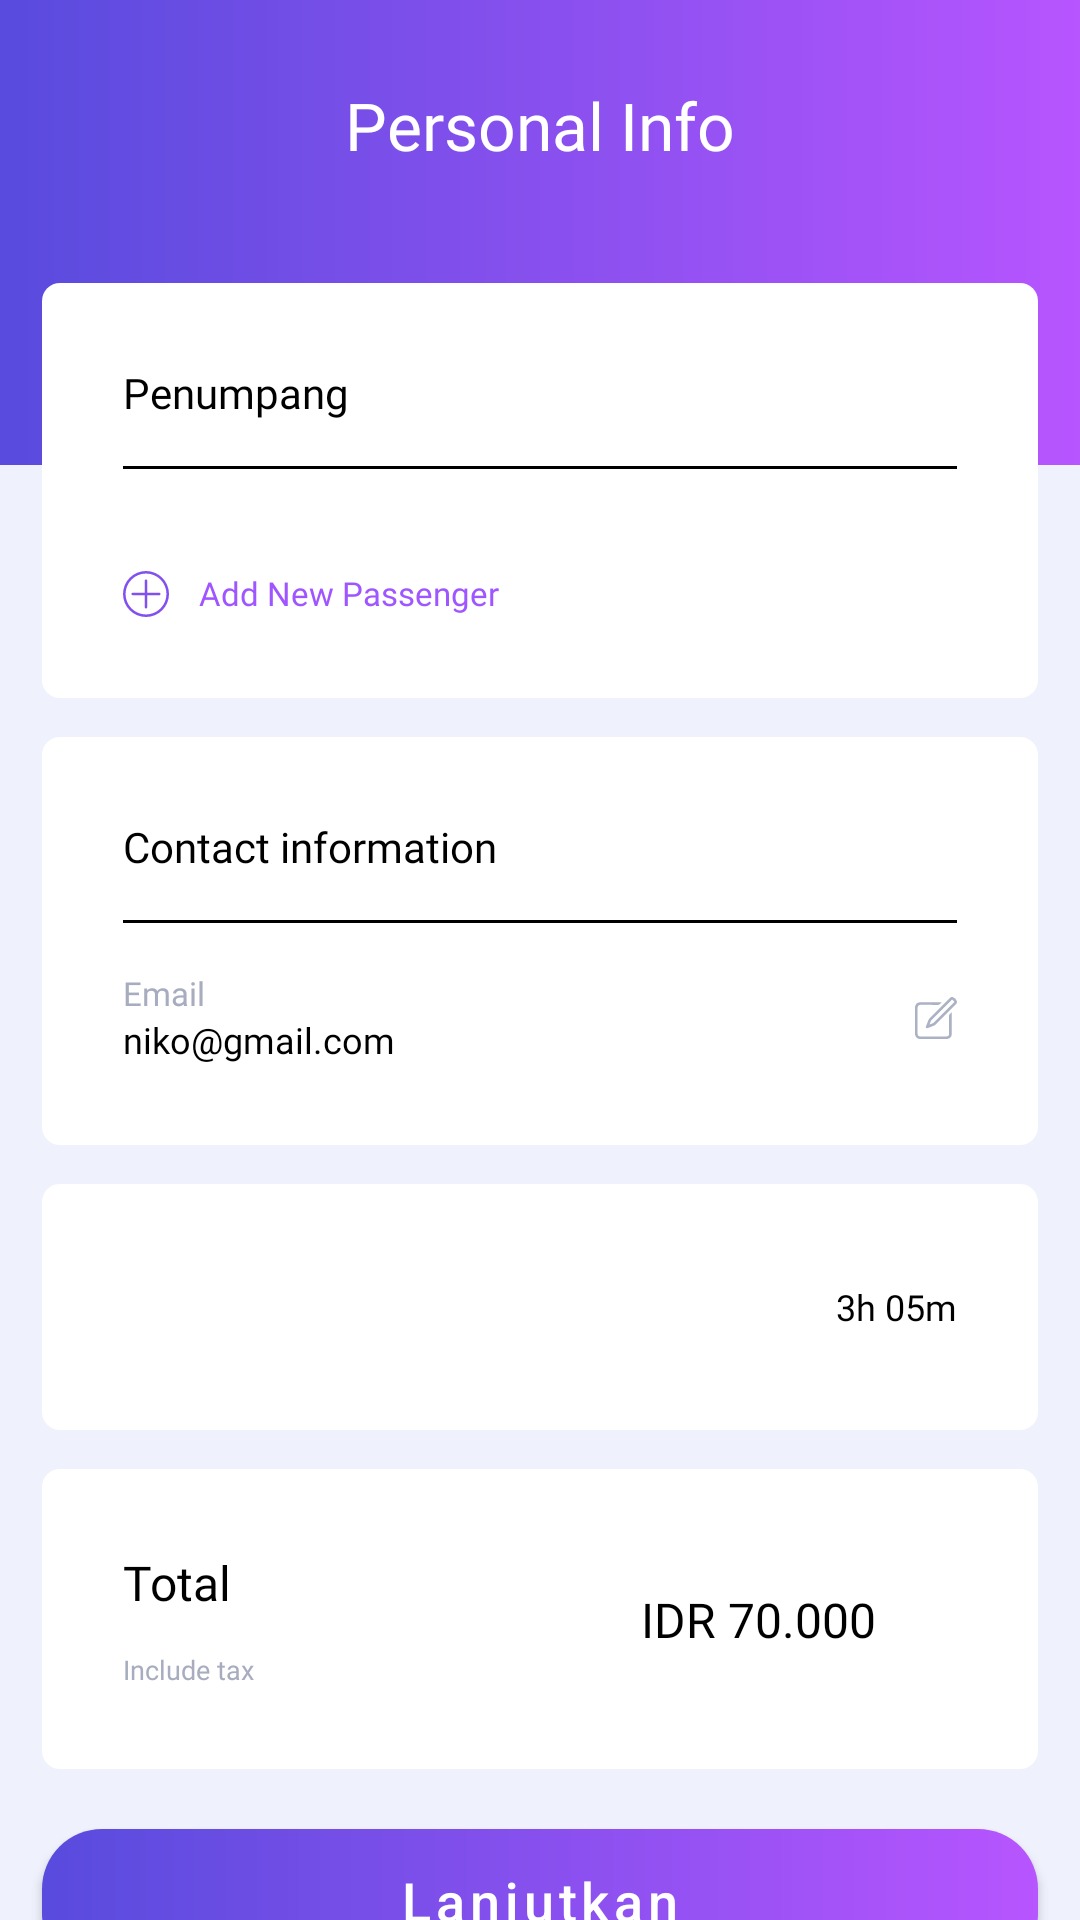

Write the Android layout XML for this screen, with the resource values it uses.
<!-- AndroidManifest.xml: application theme Theme.AsdAdvance.NoActionBar -->
<!-- res/layout/fragment_personal_info.xml -->
<?xml version="1.0" encoding="utf-8"?>
<androidx.constraintlayout.widget.ConstraintLayout xmlns:android="http://schemas.android.com/apk/res/android"
    xmlns:app="http://schemas.android.com/apk/res-auto"
    xmlns:tools="http://schemas.android.com/tools"
    android:layout_width="match_parent"
    android:layout_height="match_parent"
    android:background="#EFF2FD"
    tools:context=".ui.main.home.choice.info.PersonalInfoFragment" >

    <ImageView
        android:id="@+id/imageView11"
        android:layout_width="0dp"
        android:layout_height="155dp"
        android:src="@drawable/sp_rectangle_radius_gradient"
        app:layout_constraintEnd_toEndOf="parent"
        app:layout_constraintStart_toStartOf="parent"
        app:layout_constraintTop_toTopOf="parent" />

    <TextView
        android:id="@+id/textView13"
        android:layout_width="wrap_content"
        android:layout_height="wrap_content"
        android:layout_marginTop="27dp"
        android:fontFamily="@font/montserrat"
        android:text="Personal Info"
        android:textColor="@color/white"
        android:textSize="22sp"
        app:layout_constraintEnd_toEndOf="parent"
        app:layout_constraintStart_toStartOf="parent"
        app:layout_constraintTop_toTopOf="@+id/imageView11" />

    <androidx.core.widget.NestedScrollView
        android:layout_width="0dp"
        android:layout_height="0dp"
        app:layout_constraintBottom_toBottomOf="parent"
        app:layout_constraintEnd_toEndOf="parent"
        app:layout_constraintStart_toStartOf="parent"
        app:layout_constraintTop_toBottomOf="@+id/textView13">
        <LinearLayout
            android:layout_width="match_parent"
            android:layout_height="match_parent"
            android:orientation="vertical">

            <LinearLayout
                android:layout_width="match_parent"
                android:layout_height="wrap_content"
                android:orientation="vertical"
                android:padding="27dp"
                android:background="@drawable/sp_rectangle_radius_6_white"
                android:layout_marginStart="14dp"
                android:layout_marginEnd="14dp"
                android:layout_marginTop="38dp">
                <TextView
                    style="@style/montserrat.14black"
                    android:layout_width="wrap_content"
                    android:layout_height="wrap_content"
                    android:text="Penumpang"/>

                <View
                    android:layout_width="match_parent"
                    android:layout_height="1dp"
                    android:background="#000"
                    android:layout_marginTop="15dp"/>

                <androidx.recyclerview.widget.RecyclerView
                    android:id="@+id/rv_passenger"
                    android:layout_width="match_parent"
                    android:layout_height="wrap_content"
                    tools:itemCount="2"
                    tools:listitem="@layout/item_penumpang"
                    android:layout_marginTop="16dp"/>

                <TextView
                    android:id="@+id/tv_add_passenger"
                    style="@style/montserrat.11blue"
                    android:drawableStart="@drawable/ic_add"
                    android:drawablePadding="10dp"
                    android:layout_marginTop="18dp"
                    android:layout_width="wrap_content"
                    android:layout_height="wrap_content"
                    android:text="Add New Passenger"/>
            </LinearLayout>

            <androidx.constraintlayout.widget.ConstraintLayout
                android:layout_width="match_parent"
                android:layout_height="wrap_content"
                android:layout_marginStart="14dp"
                android:layout_marginEnd="14dp"
                android:layout_marginTop="13dp"
                android:padding="27dp"
                android:background="@drawable/sp_rectangle_radius_6_white">

                <TextView
                    android:id="@+id/textView16"
                    style="@style/montserrat.14black"
                    android:layout_width="wrap_content"
                    android:layout_height="wrap_content"
                    android:text="Contact information"
                    app:layout_constraintStart_toStartOf="parent"
                    app:layout_constraintTop_toTopOf="parent" />

                <View
                    android:id="@+id/view2"
                    android:layout_width="match_parent"
                    android:layout_height="1dp"
                    android:layout_marginTop="15dp"
                    android:background="#000"
                    app:layout_constraintEnd_toEndOf="parent"
                    app:layout_constraintStart_toStartOf="parent"
                    app:layout_constraintTop_toBottomOf="@+id/textView16" />

                <TextView
                    android:id="@+id/textView18"
                    style="@style/montserrat.11grey"
                    android:layout_marginTop="16dp"
                    android:layout_width="wrap_content"
                    android:layout_height="wrap_content"
                    android:text="Email"
                    app:layout_constraintStart_toStartOf="parent"
                    app:layout_constraintTop_toBottomOf="@+id/view2" />

                <TextView
                    style="@style/montserrat.12black"
                    android:id="@+id/tv_email"
                    android:layout_width="wrap_content"
                    android:layout_height="wrap_content"
                    android:text="niko@gmail.com"
                    app:layout_constraintStart_toStartOf="parent"
                    app:layout_constraintTop_toBottomOf="@+id/textView18" />

                <ImageView
                    android:id="@+id/iv_email"
                    android:layout_width="14dp"
                    android:layout_height="14dp"
                    android:src="@drawable/ic_edit"
                    app:layout_constraintBottom_toBottomOf="@+id/tv_email"
                    app:layout_constraintEnd_toEndOf="parent"
                    app:layout_constraintTop_toTopOf="@+id/textView18" />

            </androidx.constraintlayout.widget.ConstraintLayout>

            <RelativeLayout
                android:layout_width="match_parent"
                android:layout_height="wrap_content"
                android:layout_marginStart="14dp"
                android:layout_marginEnd="14dp"
                android:layout_marginTop="13dp"
                android:padding="27dp"
                android:background="@drawable/sp_rectangle_radius_6_white">

                <ImageView
                    android:id="@+id/iv_logo"
                    android:layout_centerVertical="true"
                    android:layout_width="156dp"
                    android:layout_height="28dp"/>

                <TextView
                    android:id="@+id/tv_time"
                    android:layout_centerVertical="true"
                    android:layout_alignParentEnd="true"
                    style="@style/montserrat.12black"
                    android:text="3h 05m"
                    android:layout_width="wrap_content"
                    android:layout_height="wrap_content"/>

            </RelativeLayout>

            <androidx.constraintlayout.widget.ConstraintLayout
                android:layout_width="match_parent"
                android:layout_height="wrap_content"
                android:layout_marginStart="14dp"
                android:layout_marginEnd="14dp"
                android:layout_marginTop="13dp"
                android:padding="27dp"
                android:background="@drawable/sp_rectangle_radius_6_white">


                <TextView
                    style="@style/montserrat.16black"
                    android:id="@+id/textView20"
                    android:layout_width="wrap_content"
                    android:layout_height="wrap_content"
                    android:text="Total"
                    app:layout_constraintStart_toStartOf="parent"
                    app:layout_constraintTop_toTopOf="parent" />

                <TextView
                    style="@style/montserrat.9grey"
                    android:id="@+id/textView21"
                    android:layout_width="wrap_content"
                    android:layout_height="wrap_content"
                    android:layout_marginTop="12dp"
                    android:text="Include tax"
                    app:layout_constraintStart_toStartOf="@+id/textView20"
                    app:layout_constraintTop_toBottomOf="@+id/textView20" />

                <ImageView
                    android:id="@+id/imageView13"
                    android:layout_width="wrap_content"
                    android:layout_height="wrap_content"
                    android:src="@drawable/ic_baseline_chevron_right_24_grey"
                    app:layout_constraintBottom_toBottomOf="@+id/textView21"
                    app:layout_constraintEnd_toEndOf="parent"
                    app:layout_constraintTop_toTopOf="@+id/textView20" />

                <TextView
                    android:id="@+id/tv_price"
                    style="@style/montserrat.16black"
                    android:layout_width="wrap_content"
                    android:layout_height="wrap_content"
                    android:layout_marginEnd="27dp"
                    android:text="IDR 70.000"
                    app:layout_constraintBottom_toBottomOf="@+id/imageView13"
                    app:layout_constraintEnd_toStartOf="@+id/imageView13"
                    app:layout_constraintTop_toTopOf="@+id/imageView13" />
            </androidx.constraintlayout.widget.ConstraintLayout>

            <com.google.android.material.button.MaterialButton
                android:id="@+id/btn_lanjutkan"
                android:text="Lanjutkan"
                style="@style/Button.18white"
                android:textAllCaps="false"
                android:background="@drawable/sp_rectangle_radius_20_gradient"
                android:layout_marginTop="20dp"
                android:layout_marginBottom="20dp"
                android:layout_marginStart="14dp"
                android:layout_marginEnd="14dp"
                app:backgroundTint="@null"
                android:layout_width="match_parent"
                android:layout_height="wrap_content"/>
        </LinearLayout>
    </androidx.core.widget.NestedScrollView>
</androidx.constraintlayout.widget.ConstraintLayout>
<!-- res/layout/item_penumpang.xml (included above) -->
<?xml version="1.0" encoding="utf-8"?>
<androidx.constraintlayout.widget.ConstraintLayout xmlns:android="http://schemas.android.com/apk/res/android"
    xmlns:app="http://schemas.android.com/apk/res-auto"
    android:layout_width="match_parent"
    android:layout_height="wrap_content"
    android:layout_marginTop="10dp" >

    <TextView
        android:id="@+id/tv_name"
        style="@style/montserrat.12black"
        android:layout_width="wrap_content"
        android:layout_height="wrap_content"
        android:drawableStart="@drawable/ic_checklist_green"
        android:drawablePadding="10dp"
        android:text="Niko Fernanda"
        app:layout_constraintBottom_toBottomOf="parent"
        app:layout_constraintStart_toStartOf="parent"
        app:layout_constraintTop_toTopOf="parent" />

    <ImageView
        android:id="@+id/iv_name"
        android:layout_width="14dp"
        android:layout_height="14dp"
        app:layout_constraintBottom_toBottomOf="parent"
        app:layout_constraintEnd_toEndOf="parent"
        app:layout_constraintTop_toTopOf="parent"
        app:srcCompat="@drawable/ic_edit" />
</androidx.constraintlayout.widget.ConstraintLayout>
<!-- resources referenced by this layout -->
<resources>
  <!-- drawable ic_add (drawable) -->
  <vector xmlns:android="http://schemas.android.com/apk/res/android"
      android:width="15.469dp"
      android:height="15.469dp"
      android:viewportWidth="15.469"
      android:viewportHeight="15.469">
    <path
        android:pathData="M7.734,0a7.734,7.734 0,1 0,7.734 7.734A7.74,7.74 0,0 0,7.734 0ZM7.734,14.609a6.878,6.878 0,1 1,6.883 -6.874A6.891,6.891 0,0 1,7.734 14.609Z"
        android:fillColor="#8250ef"/>
    <path
        android:pathData="M12.181,7.309L8.161,7.309L8.161,3.28a0.426,0.426 0,1 0,-0.852 0v4.021L3.28,7.301a0.426,0.426 0,1 0,0 0.852h4.021v4.029a0.426,0.426 0,0 0,0.852 0L8.153,8.161h4.029a0.422,0.422 0,0 0,0.426 -0.426A0.427,0.427 0,0 0,12.181 7.309Z"
        android:fillColor="#8250ef"/>
  </vector>
  <!-- drawable ic_checklist_green (drawable) -->
  <vector xmlns:android="http://schemas.android.com/apk/res/android"
      android:width="12dp"
      android:height="13dp"
      android:viewportWidth="12"
      android:viewportHeight="13">
    <path
        android:pathData="M0,6.5a6,6.5 0,1 0,12 0a6,6.5 0,1 0,-12 0z"
        android:fillColor="#2fe57c"/>
    <path
        android:pathData="M9.3863,4.2476A0.537,0.537 128,0 0,8.6274 4.2128L4.1826,8.2939 2.6281,6.6945a0.534,0.534 128,1 0,-0.7636 0.7476l1.9165,1.9711a0.548,0.548 128,0 0,0.4509 0.1602,0.542 0.542,128 0,0 0.2925,-0.1367L9.3575,5.0058A0.542,0.542 127.9999,0 0,9.3863 4.2476Z"
        android:fillColor="#fff"/>
  </vector>
  <!-- drawable sp_rectangle_radius_20_gradient (drawable) -->
  <?xml version="1.0" encoding="utf-8"?>
  <shape xmlns:android="http://schemas.android.com/apk/res/android"
      android:shape="rectangle">
  
      <corners android:radius="20dp"/>
      <gradient android:startColor="#B755FF"
          android:endColor="#584BDD"
          android:angle="180"/>
  
  </shape>
  <!-- drawable sp_rectangle_radius_6_white (drawable) -->
  <?xml version="1.0" encoding="utf-8"?>
  <shape xmlns:android="http://schemas.android.com/apk/res/android"
      android:shape="rectangle">
  
      <corners android:radius="6dp"/>
      <solid android:color="#FFF"/>
  
  </shape>
  <!-- drawable sp_rectangle_radius_gradient (drawable) -->
  <?xml version="1.0" encoding="utf-8"?>
  <shape xmlns:android="http://schemas.android.com/apk/res/android"
      android:shape="rectangle">
  
      <gradient android:startColor="#B755FF"
          android:endColor="#584BDD"
          android:angle="180"/>
  
  </shape>
  <style name="Button.18white">
          <item name="android:textSize">18sp</item>
          <item name="android:textColor">#FFF</item>
      </style>
  <style name="montserrat.11blue">
          <item name="android:textSize">11sp</item>
          <item name="android:textColor">#9F55FF</item>
      </style>
  <style name="montserrat.11grey">
          <item name="android:textSize">11sp</item>
          <item name="android:textColor">#A7ADBF</item>
      </style>
  <style name="montserrat.12black">
          <item name="android:textSize">12sp</item>
          <item name="android:textColor">#000</item>
      </style>
  <style name="montserrat.14black">
          <item name="android:textSize">14sp</item>
          <item name="android:textColor">#000</item>
      </style>
  <style name="montserrat.16black">
          <item name="android:textSize">16sp</item>
          <item name="android:textColor">#000</item>
      </style>
  <style name="montserrat.9grey">
          <item name="android:textSize">9sp</item>
          <item name="android:textColor">#A7ADBF</item>
      </style>
  <style name="Theme.AsdAdvance.NoActionBar" parent="Theme.MaterialComponents.Light.NoActionBar">
          <item name="windowActionBar">false</item>
          <item name="windowNoTitle">true</item>
      </style>
  <!-- not gathered from this repository: default colours our renderer supplied (Android Studio template values) -->
  <color name="white">#FFFFFFFF</color>
</resources>
